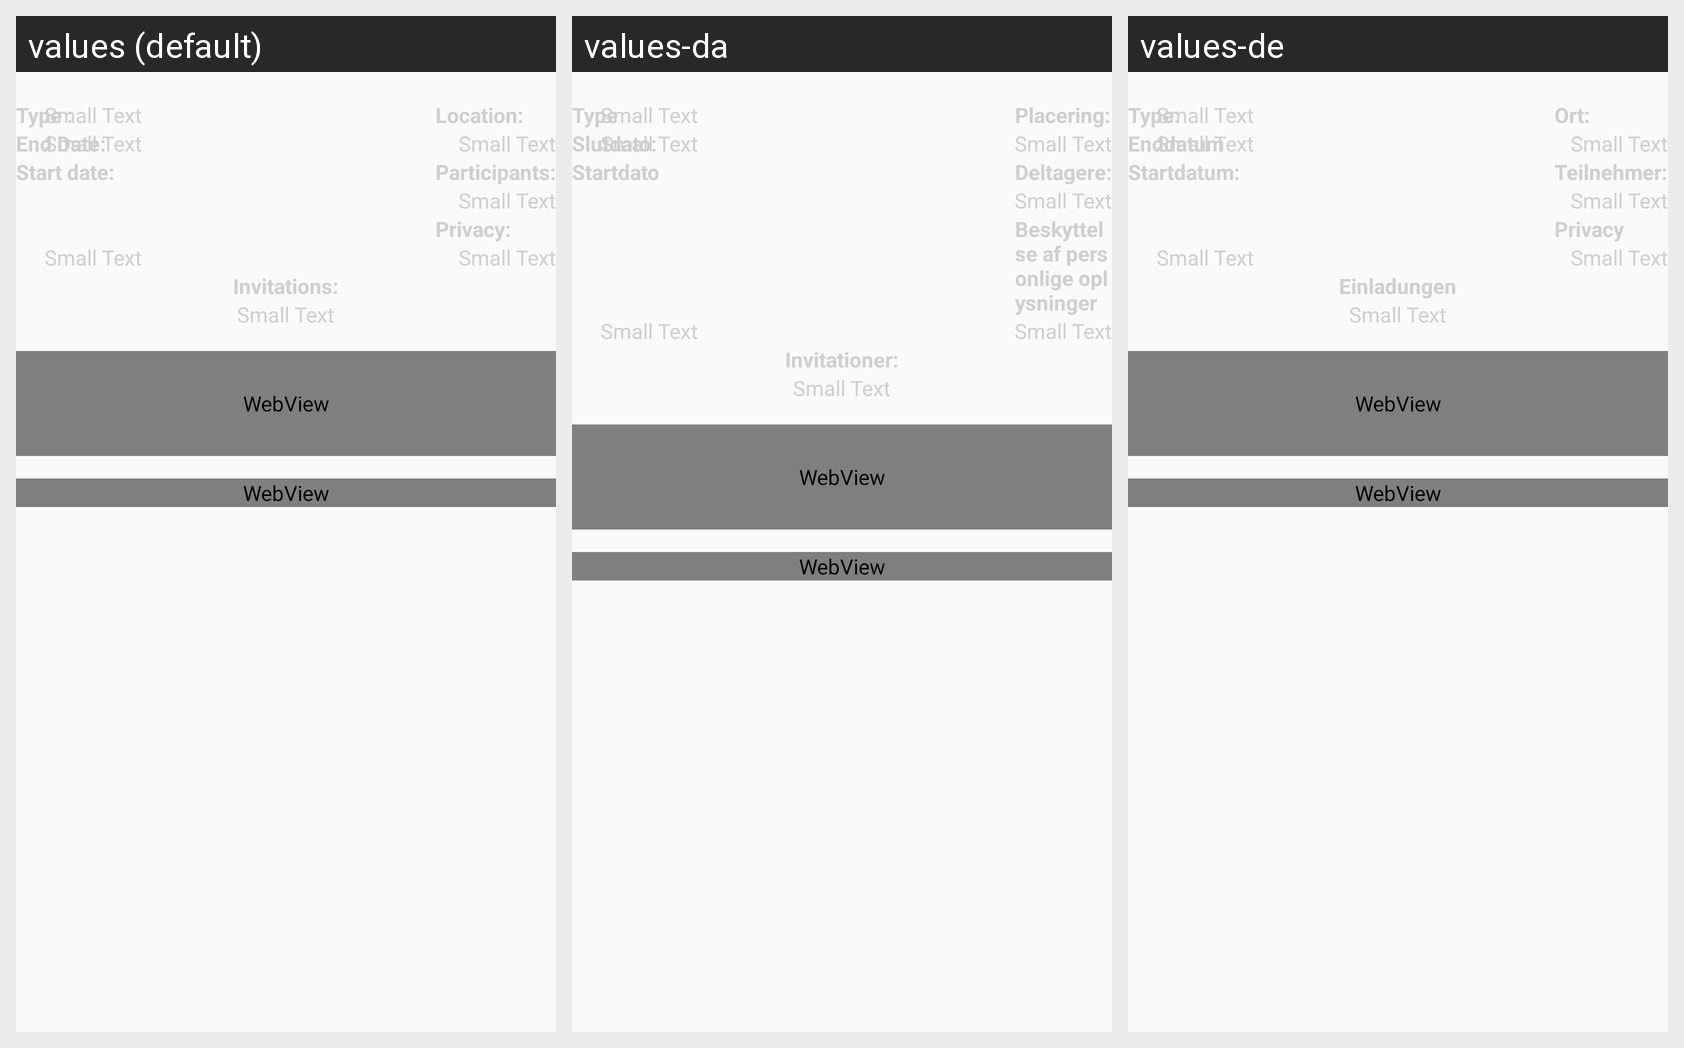

This grid shows one Android layout under several languages. Give, for every string resource on the screen, its name, the default text and each shown locale's text.
Android screen res/layout/fragment_home_event_first.xml rendered under 3 locales, left to right: values (default), values-da, values-de. Device: Nexus 5 (rendered at 1080×1920; each locale shown at half size, 540×960, under a caption strip naming it); theme AppTheme.
Strings drawn on this screen, with the default value and each locale's value (text and hints the layout hard-codes, and strings that could not be matched under every locale, appear in the picture but are not listed):

Type
  values: Type :
  values-da: Type
  values-de: Type:

startdate
  values: Start date:
  values-da: Startdato
  values-de: Startdatum:

endDate
  values: End Date:
  values-da: Slutdato:
  values-de: Enddatum

Participants
  values: Participants:
  values-da: Deltagere:
  values-de: Teilnehmer:

Privacy
  values: Privacy:
  values-da: Beskyttelse af personlige oplysninger
  values-de: Privacy

Location
  values: Location:  
  values-da: Placering:  
  values-de: Ort:  

Invitations
  values: Invitations:
  values-da: Invitationer:
  values-de: Einladungen
